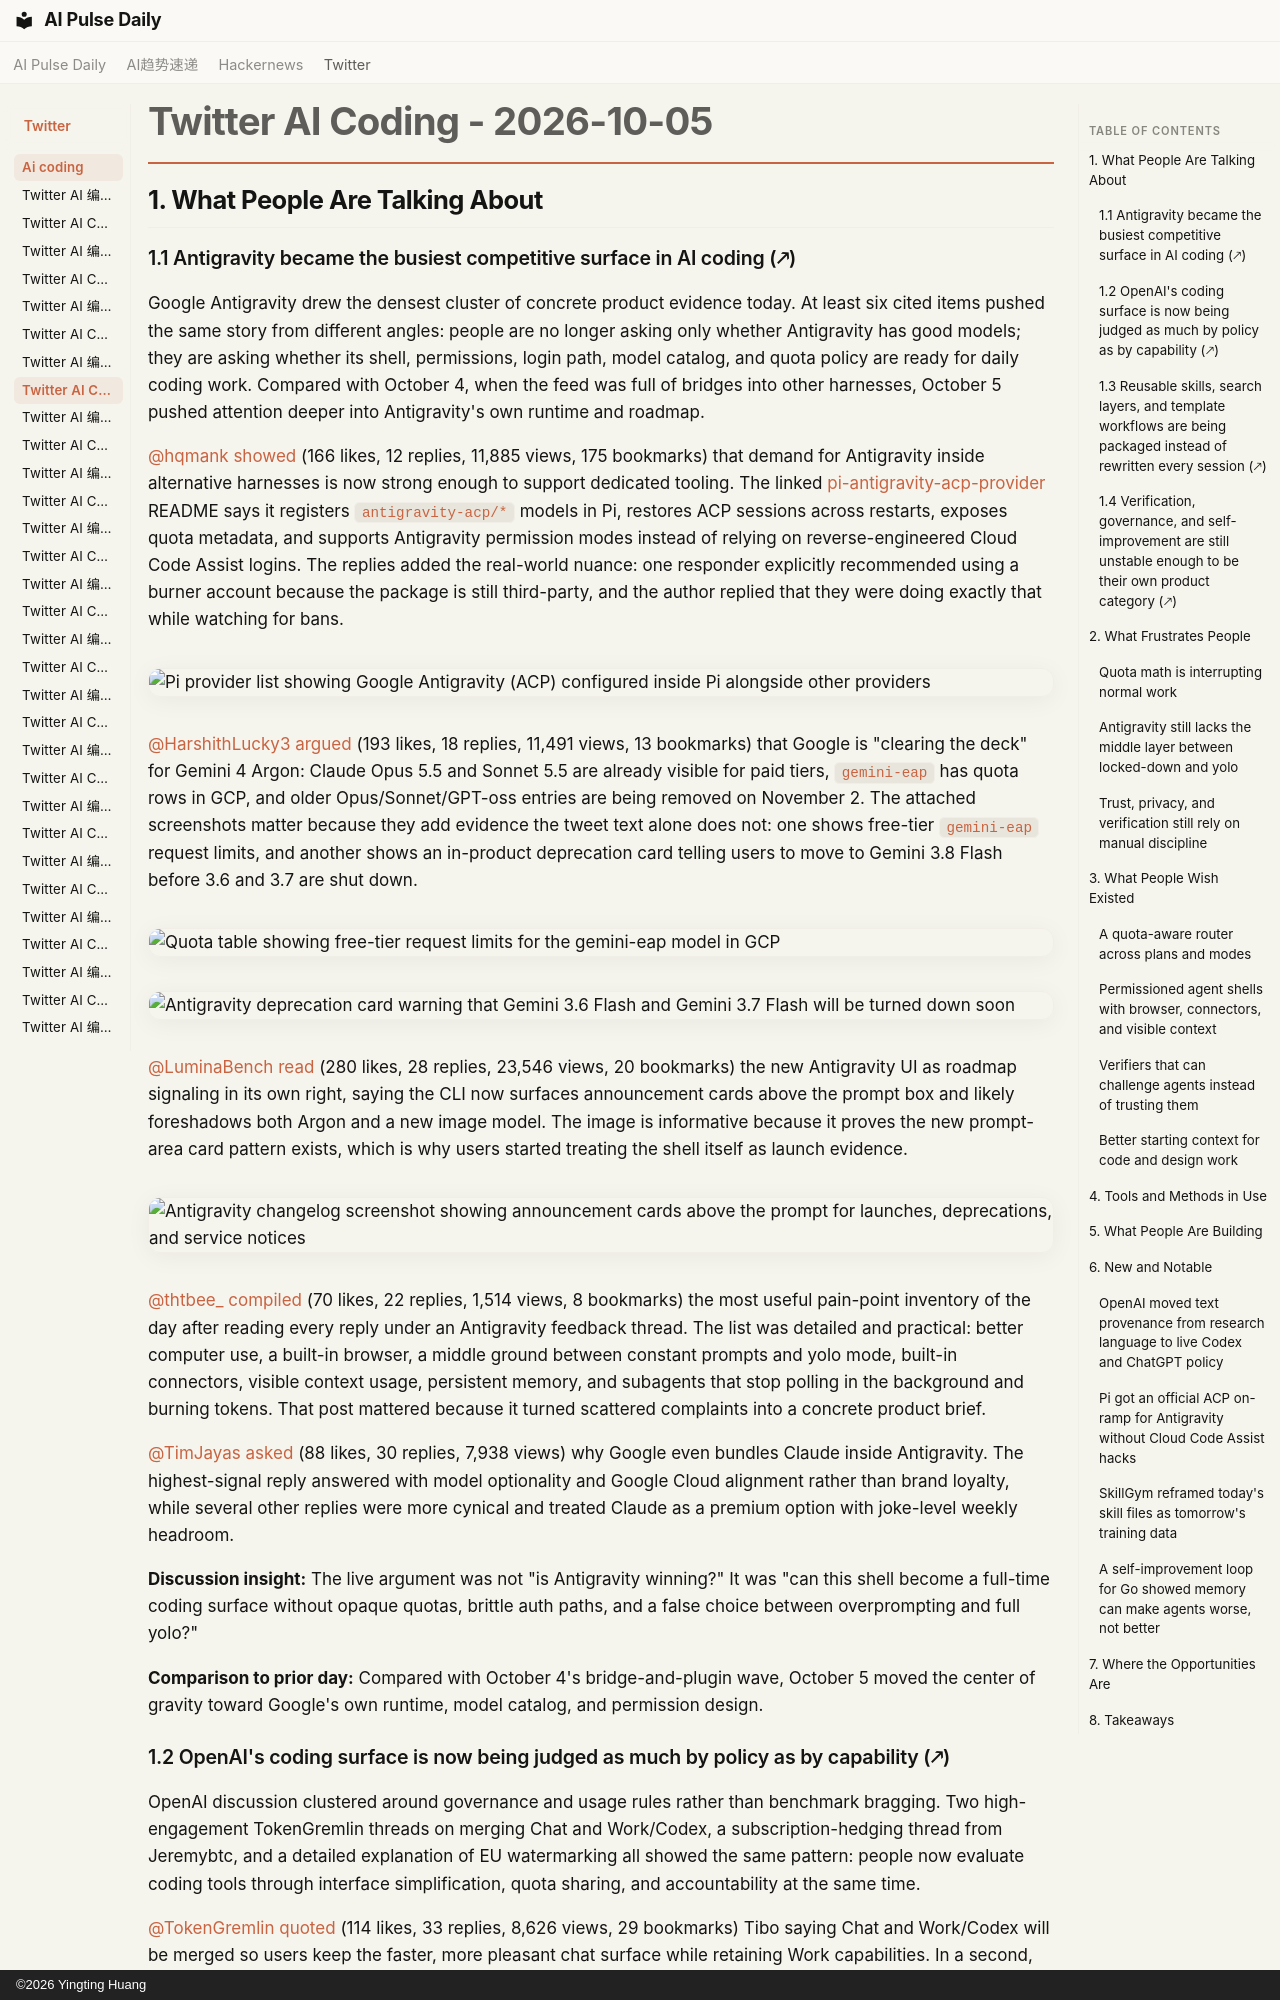

repository: vibewatch/vibewatch.github.io · page: twitter/ai-coding/2026-10-05/index.html · generator: mkdocs · copyright: ©2026 Yingting Huang

# Twitter AI Coding - 2026-10-05

## 1. What People Are Talking About

### 1.1 Antigravity became the busiest competitive surface in AI coding (🡕)

Google Antigravity drew the densest cluster of concrete product evidence today. At least six cited items pushed the same story from different angles: people are no longer asking only whether Antigravity has good models; they are asking whether its shell, permissions, login path, model catalog, and quota policy are ready for daily coding work. Compared with October 4, when the feed was full of bridges into other harnesses, October 5 pushed attention deeper into Antigravity's own runtime and roadmap.

[@hqmank](https://x.com/hqmank) [showed](https://x.com/hqmank/status/2107002970801914342) (166 likes, 12 replies, 11,885 views, 175 bookmarks) that demand for Antigravity inside alternative harnesses is now strong enough to support dedicated tooling. The linked [pi-antigravity-acp-provider](https://github.com/zacbemis/pi-antigravity-acp-provider) README says it registers `antigravity-acp/*` models in Pi, restores ACP sessions across restarts, exposes quota metadata, and supports Antigravity permission modes instead of relying on reverse-engineered Cloud Code Assist logins. The replies added the real-world nuance: one responder explicitly recommended using a burner account because the package is still third-party, and the author replied that they were doing exactly that while watching for bans.

![Pi provider list showing Google Antigravity (ACP) configured inside Pi alongside other providers](https://pbs.twimg.com/media/HT2UBKNWcAAwTHD.jpg)

[@HarshithLucky3](https://x.com/HarshithLucky3) [argued](https://x.com/HarshithLucky3/status/2107062128494649370) (193 likes, 18 replies, 11,491 views, 13 bookmarks) that Google is "clearing the deck" for Gemini 4 Argon: Claude Opus 5.5 and Sonnet 5.5 are already visible for paid tiers, `gemini-eap` has quota rows in GCP, and older Opus/Sonnet/GPT-oss entries are being removed on November 2. The attached screenshots matter because they add evidence the tweet text alone does not: one shows free-tier `gemini-eap` request limits, and another shows an in-product deprecation card telling users to move to Gemini 3.8 Flash before 3.6 and 3.7 are shut down.

![Quota table showing free-tier request limits for the `gemini-eap` model in GCP](https://pbs.twimg.com/media/HT3HiWsaQAAefkl.png)

![Antigravity deprecation card warning that Gemini 3.6 Flash and Gemini 3.7 Flash will be turned down soon](https://pbs.twimg.com/media/HT3JrQcaEAAM7yo.png)

[@LuminaBench](https://x.com/LuminaBench) [read](https://x.com/LuminaBench/status/2107038749163159789) (280 likes, 28 replies, 23,546 views, 20 bookmarks) the new Antigravity UI as roadmap signaling in its own right, saying the CLI now surfaces announcement cards above the prompt box and likely foreshadows both Argon and a new image model. The image is informative because it proves the new prompt-area card pattern exists, which is why users started treating the shell itself as launch evidence.

![Antigravity changelog screenshot showing announcement cards above the prompt for launches, deprecations, and service notices](https://pbs.twimg.com/media/HT2zV0HWoAABA5x.jpg)

[@thtbee_](https://x.com/thtbee_) [compiled](https://x.com/thtbee_/status/2107110238176571794) (70 likes, 22 replies, 1,514 views, 8 bookmarks) the most useful pain-point inventory of the day after reading every reply under an Antigravity feedback thread. The list was detailed and practical: better computer use, a built-in browser, a middle ground between constant prompts and yolo mode, built-in connectors, visible context usage, persistent memory, and subagents that stop polling in the background and burning tokens. That post mattered because it turned scattered complaints into a concrete product brief.

[@TimJayas](https://x.com/TimJayas) [asked](https://x.com/TimJayas/status/2106979166155596090) (88 likes, 30 replies, 7,938 views) why Google even bundles Claude inside Antigravity. The highest-signal reply answered with model optionality and Google Cloud alignment rather than brand loyalty, while several other replies were more cynical and treated Claude as a premium option with joke-level weekly headroom.

**Discussion insight:** The live argument was not "is Antigravity winning?" It was "can this shell become a full-time coding surface without opaque quotas, brittle auth paths, and a false choice between overprompting and full yolo?"

**Comparison to prior day:** Compared with October 4's bridge-and-plugin wave, October 5 moved the center of gravity toward Google's own runtime, model catalog, and permission design.
